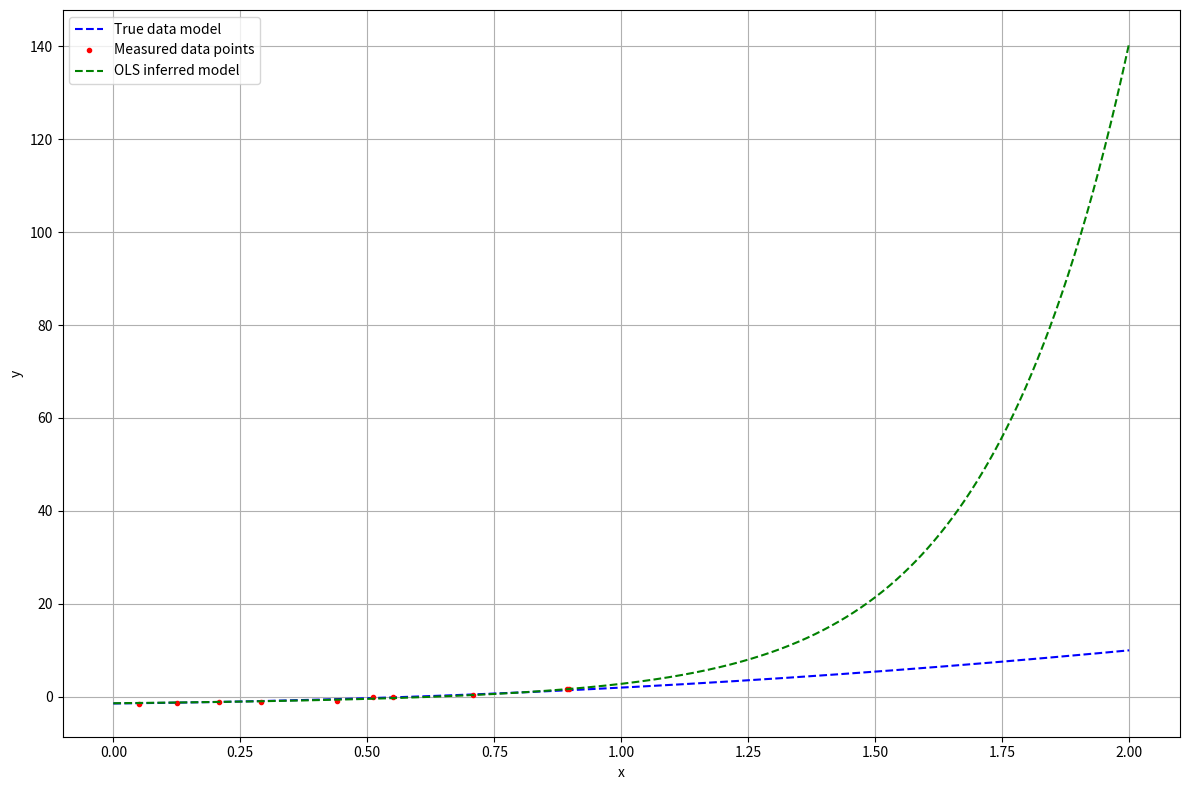

Generate this figure with matplotlib:
# -*- coding: utf-8 -*-

"""
NEURAL NETWORKS AND DEEP LEARNING

ICT FOR LIFE AND HEALTH - Department of Information Engineering
PHYSICS OF DATA - Department of Physics and Astronomy
COGNITIVE NEUROSCIENCE AND CLINICAL NEUROPSYCHOLOGY - Department of Psychology

A.A. 2019/20 (6 CFU)
[redacted]

[redacted]

Lab. 01 - Part 2 - Linear regression with Least Squares
 
"""


#%% Define the true model and generate some noisy samples

import numpy as np
import matplotlib.pyplot as plt
# Set random seed
np.random.seed(3)

### Define a simple quadratic model
# y = a + b * x + c * x^2
# a = -1.45, b = 1.12, c = 2.3

beta_true = [-1.45, 1.12, 2.3]
def poly_model(x, beta):
    """
    INPUT
        x: x vector
        beta: polynomial parameters
        noise: enable noisy sampling
    """
    pol_order = len(beta)
    x_matrix = np.array([x**i for i in range(pol_order)]).transpose()
    y_true = np.matmul(x_matrix, beta)
    return y_true
    
### Generate 20 train points
num_train_points = 10
x_train = np.random.rand(num_train_points)
y_train = poly_model(x_train, beta_true)
noise = np.random.randn(len(y_train)) * 0.2
y_train = y_train + noise

### Generate 20 test points
num_test_points = 10
x_test = np.random.rand(num_test_points)
y_test = poly_model(x_test, beta_true)
noise = np.random.randn(len(y_test)) * 0.2
y_test = y_test + noise

### Plot
plt.close('all')
plt.figure(figsize=(12,8))
x_highres = np.linspace(0,1,1000)
plt.plot(x_highres, poly_model(x_highres, beta_true), color='b', ls='--', label='True data model')
plt.plot(x_train, y_train, color='r', ls='', marker='.', label='Train data points')
plt.plot(x_test, y_test, color='g', ls='', marker='.', label='Test data points')
plt.xlabel('x')
plt.ylabel('y')
plt.grid()
plt.legend()
plt.tight_layout()
plt.show()


#%% Ordinary Least Squares (OLS) - Model known

# Let's define a function to implement the Least Square algorithm
def least_squares(x, y, pol_order, reg_term):
    """
    Implement the least square algorithm to fit a polynomial function of order "pol_order"
    INPUT
        x: training x data
        y: training y data
        pol_order: order of the fitting polynomial function
        reg_term: regularization term
    OUTPUT
        beta_est: estimated parameter vector
    """
    
    # Create the y_hat matrix
    Y = y.reshape(len(y), 1)
    # Create the X matrix
    X = np.array([x**i for i in range(pol_order+1)]).transpose()
    
    # RLS algorithm
    gram_matrix = np.matmul(X.transpose(), X) + reg_term * np.identity(X.shape[1])
    gram_matrix_inv = np.linalg.inv(gram_matrix)
    temp = np.matmul(gram_matrix_inv, X.transpose())
    beta_est = np.matmul(temp, Y)
    
    return beta_est.squeeze()

### Fit the model
beta_ols = least_squares(x_train, y_train, pol_order=2, reg_term=0)

print('True parameters', beta_true)
print('Inferred parameters', beta_ols)

### Plot
plt.close('all')
plt.figure(figsize=(12,8))
x_highres = np.linspace(0,1,1000)
plt.plot(x_highres, poly_model(x_highres, beta_true), color='b', ls='--', label='True data model')
plt.plot(x_train, y_train, color='r', ls='', marker='.', label='Measured data points')
plt.plot(x_highres, poly_model(x_highres, beta_ols), color='g', ls='--', label='OLS inferred model')
plt.xlabel('x')
plt.ylabel('y')
plt.grid()
plt.legend()
plt.tight_layout()
plt.show()

### Train and test loss
# Evaluate the average train MSE
y_train_ols = poly_model(x_train, beta_ols)
train_loss = np.mean((y_train_ols - y_train)**2)
print('Train loss:', train_loss)

# Evaluate the average test loss
y_test_ols = poly_model(x_test, beta_ols)
test_loss = np.mean((y_test_ols - y_test)**2)
print('Test loss:', test_loss)


#%% Ordinary Least Squares (OLS) - Model UNKNOWN

### Fit the model with a higher order polynomial
beta_ols_ho = least_squares(x_train, y_train, pol_order=9, reg_term=0)

print('True parameters', beta_true)
print('Inferred parameters', beta_ols_ho)

### Plot
plt.close('all')
plt.figure(figsize=(12,8))
x_highres = np.linspace(0,1,1000)
plt.plot(x_highres, poly_model(x_highres, beta_true), color='b', ls='--', label='True data model')
plt.plot(x_train, y_train, color='r', ls='', marker='.', label='Measured data points')
plt.plot(x_highres, poly_model(x_highres, beta_ols_ho), color='g', ls='--', label='OLS inferred model')
plt.xlabel('x')
plt.ylabel('y')
plt.grid()
plt.legend()
plt.tight_layout()
plt.ylim([-2.5,2.5])
plt.show()

### Train and test loss
# Evaluate the average train MSE
y_train_ols = poly_model(x_train, beta_ols_ho)
train_loss = np.mean((y_train_ols - y_train)**2)
print('Train loss:', train_loss)

# Evaluate the average test loss
y_test_ols = poly_model(x_test, beta_ols_ho)
test_loss = np.mean((y_test_ols - y_test)**2)
print('Test loss:', test_loss)


#%% Regularized Least Squares (RLS) - Model UNKNOWN

### Fit the model with a higher order polynomial
beta_rls = least_squares(x_train, y_train, pol_order=9, reg_term=0.1)

print('True parameters', beta_true)
print('Inferred parameters', beta_rls)

### Plot
plt.close('all')
plt.figure(figsize=(12,8))
x_highres = np.linspace(0,1,1000)
plt.plot(x_highres, poly_model(x_highres, beta_true), color='b', ls='--', label='True data model')
plt.plot(x_train, y_train, color='r', ls='', marker='.', label='Measured data points')
plt.plot(x_highres, poly_model(x_highres, beta_rls), color='g', ls='--', label='OLS inferred model')
plt.xlabel('x')
plt.ylabel('y')
plt.grid()
plt.legend()
plt.tight_layout()
plt.ylim([-1.5,2])
plt.show()

### Train and test loss
# Evaluate the average train MSE
y_train_ols = poly_model(x_train, beta_rls)
train_loss = np.mean((y_train_ols - y_train)**2)
print('Train loss:', train_loss)

# Evaluate the average test loss
y_test_ols = poly_model(x_test, beta_rls)
test_loss = np.mean((y_test_ols - y_test)**2)
print('Test loss:', test_loss)


#%% The generalization problem

### Plot
plt.close('all')
plt.figure(figsize=(12,8))
x_highres = np.linspace(0,2,1000)
plt.plot(x_highres, poly_model(x_highres, beta_true), color='b', ls='--', label='True data model')
plt.plot(x_train, y_train, color='r', ls='', marker='.', label='Measured data points')
plt.plot(x_highres, poly_model(x_highres, beta_rls), color='g', ls='--', label='OLS inferred model')
plt.xlabel('x')
plt.ylabel('y')
plt.grid()
plt.legend()
plt.tight_layout()
plt.show()

